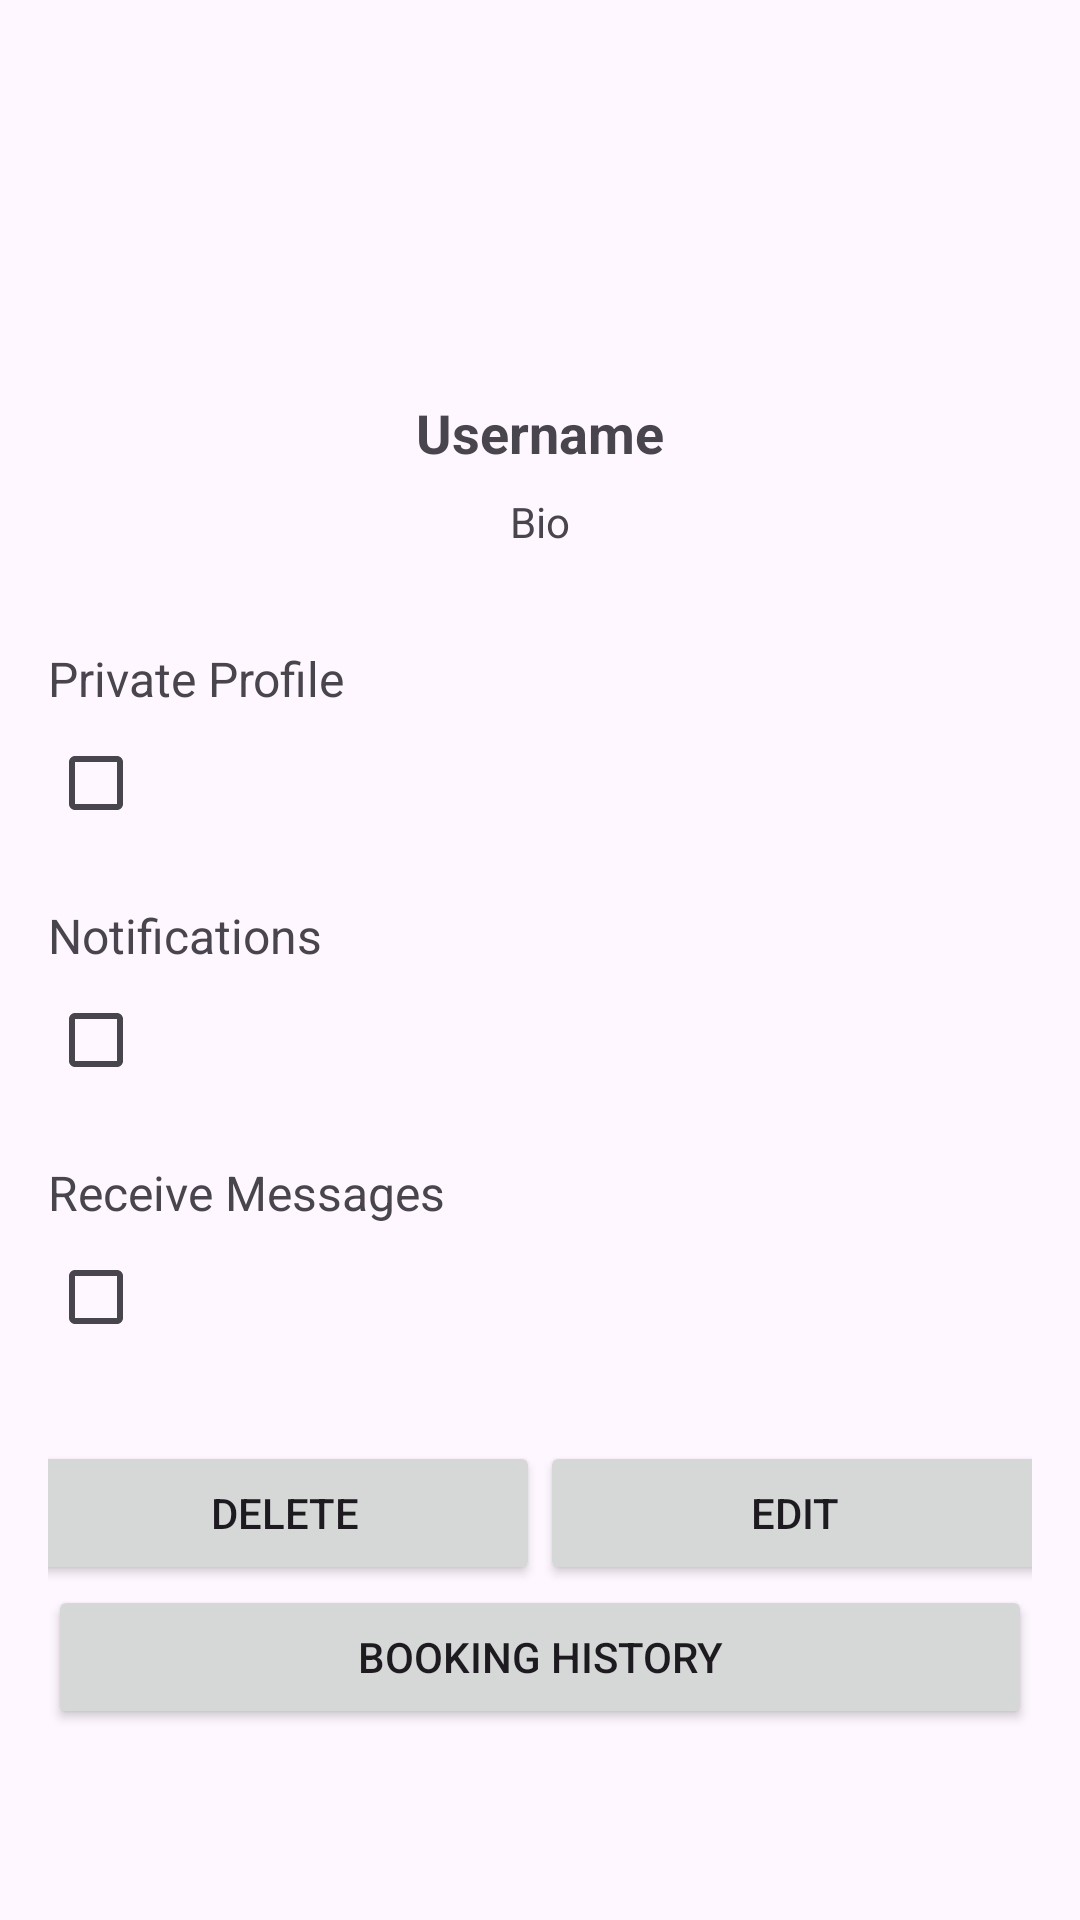

The Android layout XML behind this screen, and the referenced resources:
<!-- AndroidManifest.xml: application theme Theme.BroberApp -->
<!-- res/layout/profil_detail.xml -->
<LinearLayout xmlns:android="http://schemas.android.com/apk/res/android"
    android:layout_width="match_parent"
    android:layout_height="match_parent"
    xmlns:app="http://schemas.android.com/apk/res-auto"
    android:orientation="vertical"
    android:padding="16dp">

    <ImageView
        android:id="@+id/profile_image"
        android:layout_width="100dp"
        android:layout_height="100dp"
        android:layout_gravity="center"
        android:src="@drawable/ic_profile_placeholder"
        android:contentDescription="Profile Picture" />

    <TextView
        android:id="@+id/profile_name"
        android:layout_width="wrap_content"
        android:layout_height="wrap_content"
        android:layout_marginTop="16dp"
        android:layout_gravity="center"
        android:text="Username"
        android:textSize="18sp"
        android:textStyle="bold" />

    <TextView
        android:id="@+id/profile_bio"
        android:layout_width="wrap_content"
        android:layout_height="wrap_content"
        android:layout_marginTop="8dp"
        android:layout_gravity="center"
        android:text="Bio"
        android:textSize="14sp" />

    <LinearLayout
        android:layout_width="match_parent"
        android:layout_height="wrap_content"
        android:orientation="vertical"
        android:layout_marginTop="32dp">

        <TextView
            android:layout_width="wrap_content"
            android:layout_height="wrap_content"
            android:text="Private Profile"
            android:textSize="16sp" />

        <CheckBox
            android:id="@+id/profile_private"
            android:layout_width="wrap_content"
            android:layout_height="wrap_content" />

        <TextView
            android:layout_width="wrap_content"
            android:layout_height="wrap_content"
            android:layout_marginTop="16dp"
            android:text="Notifications"
            android:textSize="16sp" />

        <CheckBox
            android:id="@+id/profile_notifications"
            android:layout_width="wrap_content"
            android:layout_height="wrap_content" />

        <TextView
            android:layout_width="wrap_content"
            android:layout_height="wrap_content"
            android:layout_marginTop="16dp"
            android:text="Receive Messages"
            android:textSize="16sp" />

        <CheckBox
            android:id="@+id/profile_messages"
            android:layout_width="wrap_content"
            android:layout_height="wrap_content" />
    </LinearLayout>

    <LinearLayout
        android:layout_width="match_parent"
        android:layout_height="wrap_content"
        android:orientation="horizontal"
        android:gravity="center_horizontal"
        android:layout_marginTop="16dp">

        <Button
            android:id="@+id/delete_button"
            android:layout_width="170dp"
            android:layout_height="wrap_content"
            android:layout_marginTop="8dp"
            android:text="Delete" />

        <Button
            android:id="@+id/edit_button"
            android:layout_width="170dp"
            android:layout_height="wrap_content"
            android:layout_marginTop="8dp"
            android:text="Edit" />
    </LinearLayout>

    <Button
        android:id="@+id/booking_button"
        android:layout_width="match_parent"
        android:layout_height="wrap_content"
        android:text="Booking History" />
</LinearLayout>
<!-- resources referenced by this layout -->
<resources>
  <style name="Theme.BroberApp" parent="Base.Theme.BroberApp" />
  <style name="Base.Theme.BroberApp" parent="Theme.Material3.DayNight.NoActionBar">
          
          
      </style>
</resources>
